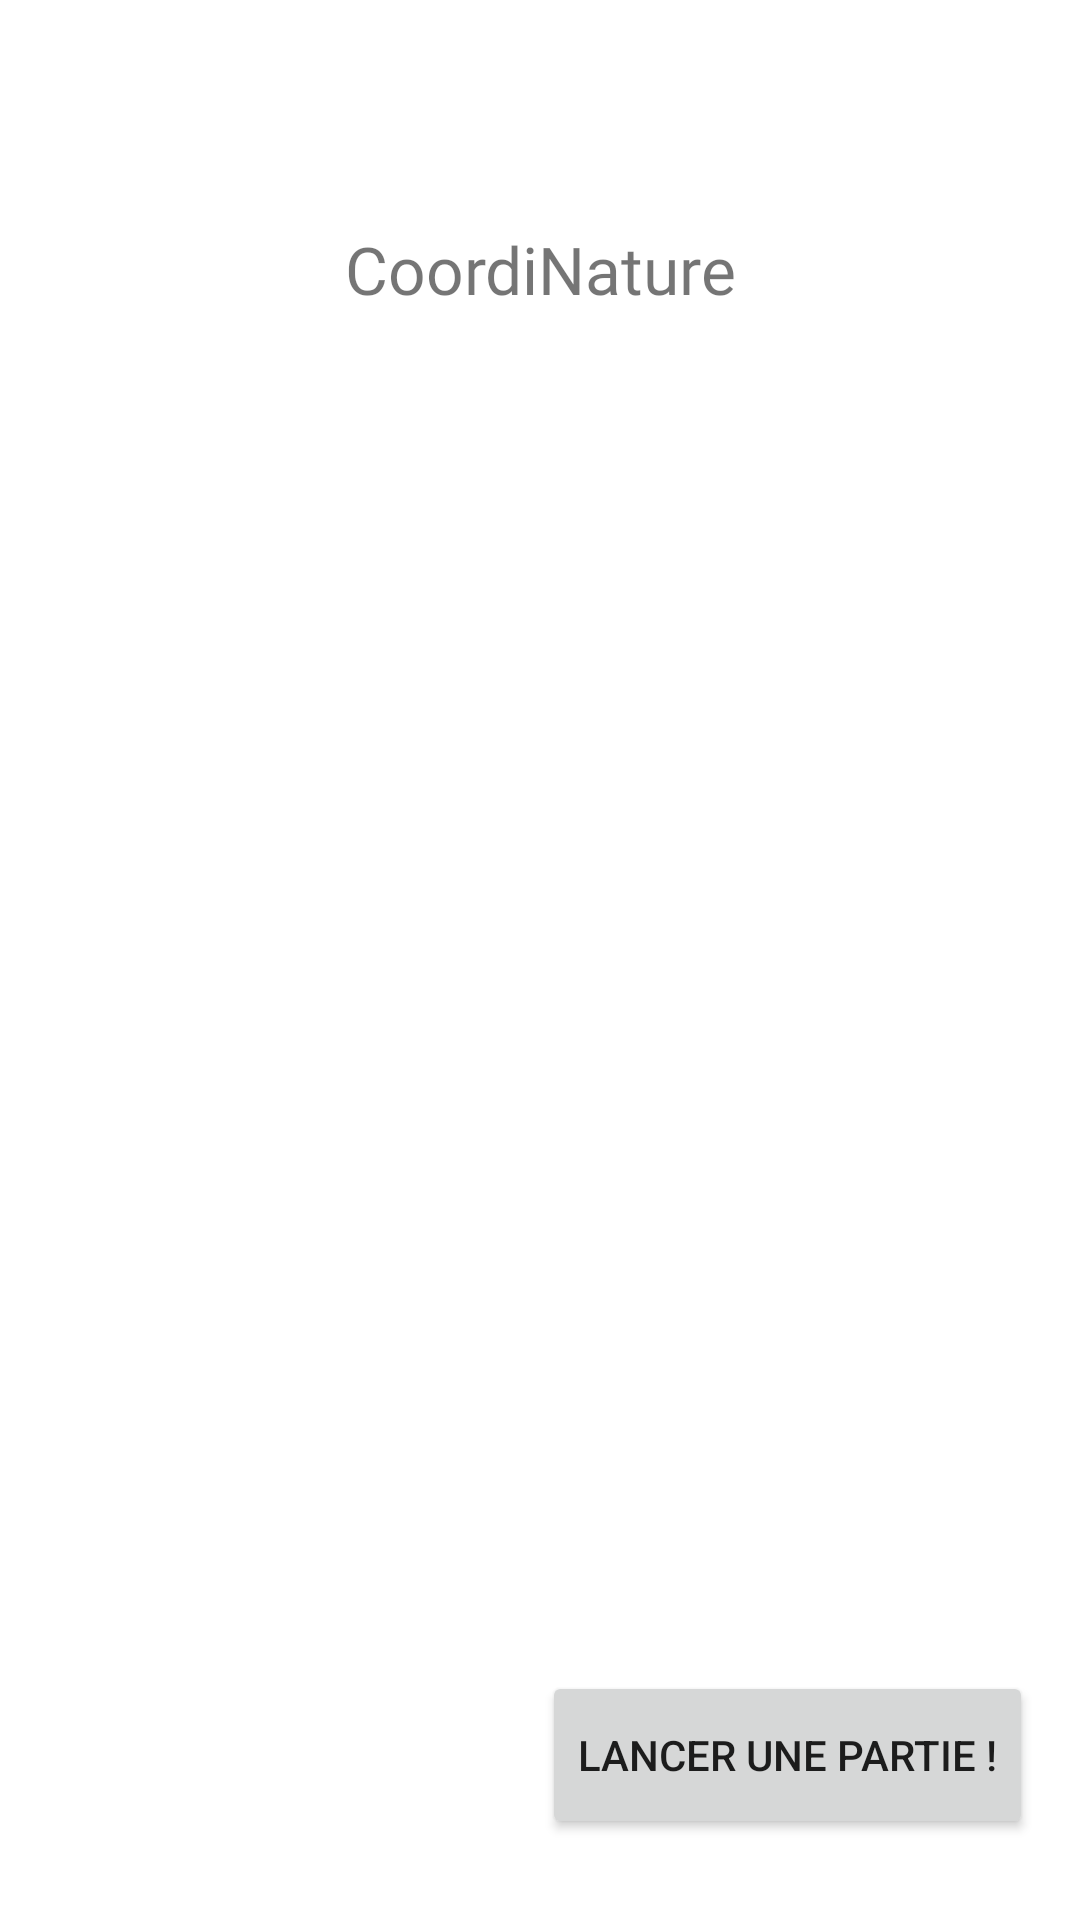

Layout XML and referenced resources for this Android screen:
<!-- AndroidManifest.xml: application theme Theme.CoordiNature -->
<!-- res/layout/activity_main.xml -->
<?xml version="1.0" encoding="utf-8"?>
<androidx.constraintlayout.widget.ConstraintLayout xmlns:android="http://schemas.android.com/apk/res/android"
    xmlns:app="http://schemas.android.com/apk/res-auto"
    xmlns:tools="http://schemas.android.com/tools"
    android:layout_width="match_parent"
    android:layout_height="match_parent"
    tools:context=".activities.MainMenuActivity">

    <Button
        android:id="@+id/LaunchGame"
        android:layout_width="wrap_content"
        android:layout_height="56dp"
        android:onClick="startGameActivity"
        android:text="@string/launch"
        app:layout_constraintBottom_toBottomOf="parent"
        app:layout_constraintEnd_toEndOf="parent"
        app:layout_constraintHorizontal_bias="0.92"
        app:layout_constraintStart_toStartOf="parent"
        app:layout_constraintTop_toTopOf="parent"
        app:layout_constraintVertical_bias="0.954" />

    <TextView
        android:id="@+id/gameTitle"
        android:layout_width="wrap_content"
        android:layout_height="wrap_content"
        android:fontFamily="@font/roboto_bold"
        android:text="@string/app_name"
        android:textSize="22sp"
        app:layout_constraintBottom_toBottomOf="parent"
        app:layout_constraintEnd_toEndOf="parent"
        app:layout_constraintStart_toStartOf="parent"
        app:layout_constraintTop_toTopOf="parent"
        app:layout_constraintVertical_bias="0.123" />

    <TextView
        android:id="@+id/highScore"
        android:layout_width="wrap_content"
        android:layout_height="wrap_content"
        android:fontFamily="@font/roboto_bold"
        android:textSize="20sp"
        app:layout_constraintBottom_toBottomOf="parent"
        app:layout_constraintEnd_toEndOf="parent"
        app:layout_constraintHorizontal_bias="0.499"
        app:layout_constraintStart_toStartOf="parent"
        app:layout_constraintTop_toBottomOf="@+id/gameTitle"
        app:layout_constraintVertical_bias="0.097" />

    <ListView
        android:id="@+id/listControl"
        android:layout_width="750dp"
        android:layout_height="187dp"
        app:layout_constraintBottom_toBottomOf="parent"
        app:layout_constraintEnd_toEndOf="parent"
        app:layout_constraintHorizontal_bias="0.526"
        app:layout_constraintStart_toStartOf="parent"
        app:layout_constraintTop_toBottomOf="@+id/highScore"
        app:layout_constraintVertical_bias="0.109" />

</androidx.constraintlayout.widget.ConstraintLayout>
<!-- resources referenced by this layout -->
<resources>
  <string name="app_name">CoordiNature</string>
  <string name="launch">Lancer une partie !</string>
  <style name="Theme.CoordiNature" parent="Theme.MaterialComponents.DayNight.DarkActionBar">
          
          <item name="colorPrimary">@color/purple_500</item>
          <item name="colorPrimaryVariant">@color/purple_700</item>
          <item name="colorOnPrimary">@color/white</item>
          
          <item name="colorSecondary">@color/teal_200</item>
          <item name="colorSecondaryVariant">@color/teal_700</item>
          <item name="colorOnSecondary">@color/black</item>
          
          <item name="android:statusBarColor">?attr/colorPrimaryVariant</item>
          
      </style>
  <!-- not gathered from this repository: default colours our renderer supplied (Android Studio template values) -->
  <color name="purple_500">#FF6200EE</color>
  <color name="purple_700">#FF3700B3</color>
  <color name="teal_200">#FF03DAC5</color>
  <color name="teal_700">#FF018786</color>
  <color name="black">#FF000000</color>
  <color name="white">#FFFFFFFF</color>
</resources>
